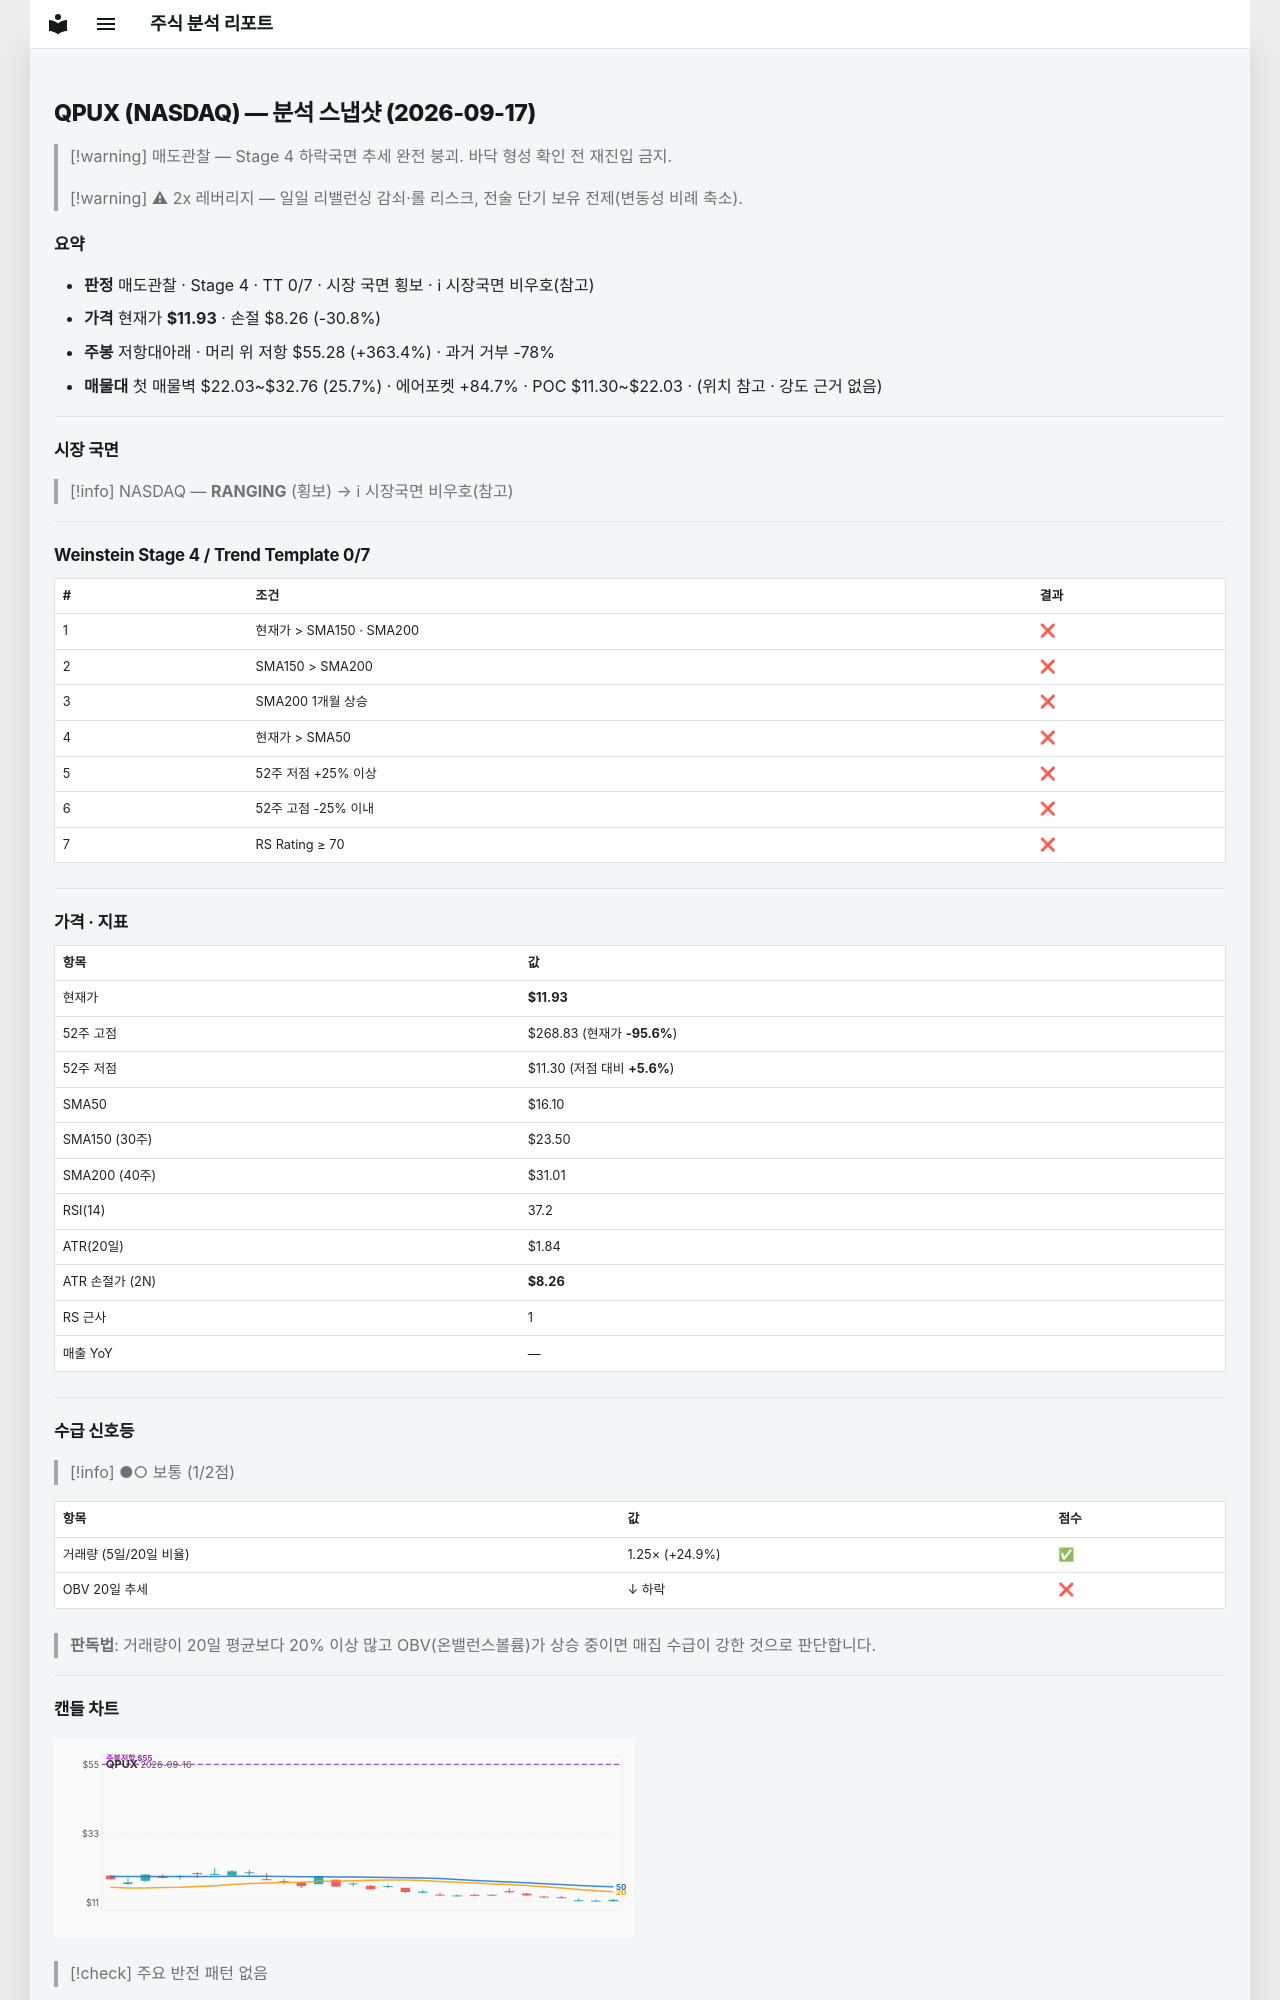

repository: soloandco/stock-reports · page: snapshots/QPUX-2026-09-17/index.html · generator: mkdocs

---
type: analysis-snapshot
title: QPUX 분석 스냅샷
ticker: QPUX
market: NASDAQ
created: 2026-09-17
updated: 2026-09-17
bar-date: 2026-09-16
verdict: 매도관찰
real-rr: 11.81
sma50-gap-pct: -25.9
weekly-position: 저항대아래
weekly-overhead-price: 55.28
weekly-overhead-pct: 363.4
stage: 4
trend-template-score: 0
tt-max: 7
price: 11.930000305175781
stop-price: 8.258949494976374
market-regime: RANGING
supply-demand-score: 1/2
supply-demand-label: 보통
status: tracking
tags:
  - stock-agent
  - watchlist
  - QPUX
  - analysis
related:
  - "[[analysis-template]]"
---

# QPUX (NASDAQ) — 분석 스냅샷 (2026-09-17)

> [!warning] 매도관찰 — Stage 4 하락국면
> 추세 완전 붕괴. 바닥 형성 확인 전 재진입 금지.

> [!warning] ⚠ 2x 레버리지 — 일일 리밸런싱 감쇠·롤 리스크, 전술 단기 보유 전제(변동성 비례 축소).

## 요약

- **판정** 매도관찰 · Stage 4 · TT 0/7 · 시장 국면 횡보 · ℹ 시장국면 비우호(참고)
- **가격** 현재가 **$11.93** · 손절 $8.26 (-30.8%)
- **주봉** 저항대아래 · 머리 위 저항 $55.28 (+363.4%) · 과거 거부 -78%
- **매물대** 첫 매물벽 $22.03~$32.76 (25.7%) · 에어포켓 +84.7% · POC $11.30~$22.03 · (위치 참고 · 강도 근거 없음)

---

## 시장 국면

> [!info] NASDAQ — **RANGING** (횡보) → ℹ 시장국면 비우호(참고)

---

## Weinstein Stage 4 / Trend Template 0/7

| # | 조건 | 결과 |
|---|------|------|
| 1 | 현재가 > SMA150 · SMA200 | ❌ |
| 2 | SMA150 > SMA200 | ❌ |
| 3 | SMA200 1개월 상승 | ❌ |
| 4 | 현재가 > SMA50 | ❌ |
| 5 | 52주 저점 +25% 이상 | ❌ |
| 6 | 52주 고점 -25% 이내 | ❌ |
| 7 | RS Rating ≥ 70 | ❌ |

---

## 가격 · 지표

| 항목 | 값 |
|------|---|
| 현재가 | **$11.93** |
| 52주 고점 | $268.83 (현재가 **-95.6%**) |
| 52주 저점 | $11.30 (저점 대비 **+5.6%**) |
| SMA50 | $16.10 |
| SMA150 (30주) | $23.50 |
| SMA200 (40주) | $31.01 |
| RSI(14) | 37.2 |
| ATR(20일) | $1.84 |
| ATR 손절가 (2N) | **$8.26** |
| RS 근사 | 1 |
| 매출 YoY | — |

---
## 수급 신호등

> [!info] ●○ 보통 (1/2점)

| 항목 | 값 | 점수 |
|------|------|------|
| 거래량 (5일/20일 비율) | 1.25× (+24.9%) | ✅ |
| OBV 20일 추세 | ↓ 하락 | ❌ |

> **판독법**: 거래량이 20일 평균보다 20% 이상 많고 OBV(온밸런스볼륨)가 상승 중이면 매집 수급이 강한 것으로 판단합니다.

---
